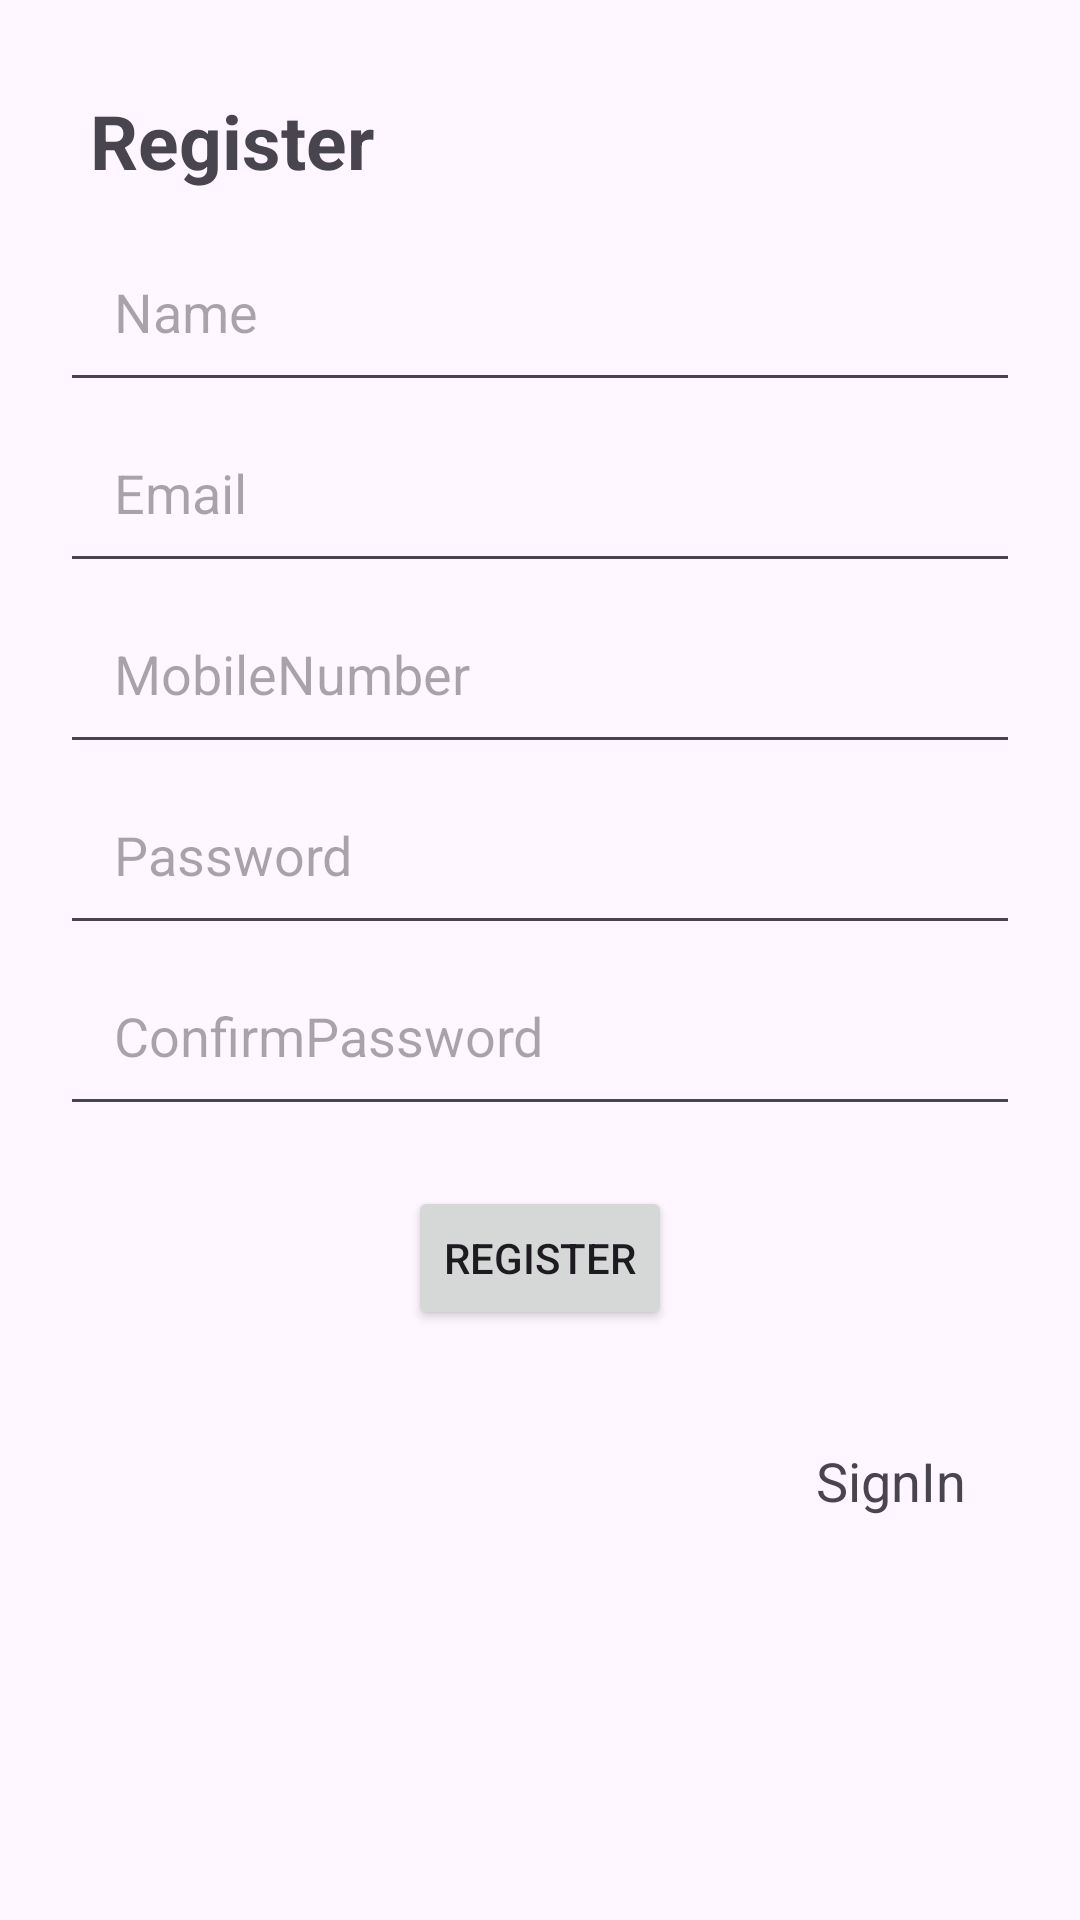

Write the Android layout XML for this screen, with the resource values it uses.
<!-- AndroidManifest.xml: application theme Theme.LoginScreen -->
<!-- res/layout/activity_register_activiy.xml -->
<?xml version="1.0" encoding="utf-8"?>
<LinearLayout xmlns:android="http://schemas.android.com/apk/res/android"
    xmlns:app="http://schemas.android.com/apk/res-auto"
    xmlns:tools="http://schemas.android.com/tools"
    android:layout_width="match_parent"
    android:layout_height="match_parent"
    android:orientation="vertical"
    android:layout_gravity="center"
    android:padding="20dp"
    tools:context=".RegisterActiviy">
    <TextView
        android:id="@id/register"
        android:layout_width="wrap_content"
        android:layout_height="wrap_content"
        android:text="@string/Register"
        android:layout_gravity="left"
        android:textSize="25dp"
        android:padding="10dp"
        android:textStyle="bold"
        />

    <EditText
        android:id="@+id/name"
        android:layout_width="match_parent"
        android:layout_height="wrap_content"
        android:hint="@string/Name"
        android:padding="18dp"
        />
    <EditText
        android:id="@+id/email"
        android:layout_width="match_parent"
        android:layout_height="wrap_content"
        android:hint="@string/Email"
        android:padding="18dp"
        />
    <EditText
        android:id="@+id/mobileno"
        android:layout_width="match_parent"
        android:layout_height="wrap_content"
        android:hint="@string/MobileNumber"
        android:padding="18dp"
        />
    <EditText
        android:id="@+id/password"
        android:layout_width="match_parent"
        android:layout_height="wrap_content"
        android:hint="@string/Password"
        android:padding="18dp"
        />
    <EditText
        android:id="@+id/confirmpswd"
        android:layout_width="match_parent"
        android:layout_height="wrap_content"
        android:hint="@string/ConfirmPassword"
        android:padding="18dp"
        />


    <Button
        android:id="@+id/Register"
        android:layout_width="wrap_content"
        android:layout_height="wrap_content"
        android:text="@string/Register"
        android:layout_gravity="center"
        android:layout_margin="20dp"
        />
    <TextView
        android:id="@+id/signin"
        android:layout_width="wrap_content"
        android:layout_height="wrap_content"
        android:text="@string/SignIn"
        android:layout_gravity="right"
        android:padding="18dp"
        android:textSize="18dp"
        />





</LinearLayout>
<!-- resources referenced by this layout -->
<resources>
  <string name="ConfirmPassword">ConfirmPassword</string>
  <string name="Email">Email</string>
  <string name="MobileNumber">MobileNumber</string>
  <string name="Name">Name</string>
  <string name="Password">Password</string>
  <string name="Register">Register</string>
  <string name="SignIn">SignIn</string>
  <style name="Theme.LoginScreen" parent="Base.Theme.LoginScreen" />
  <style name="Base.Theme.LoginScreen" parent="Theme.Material3.DayNight">
          
          
      </style>
</resources>
